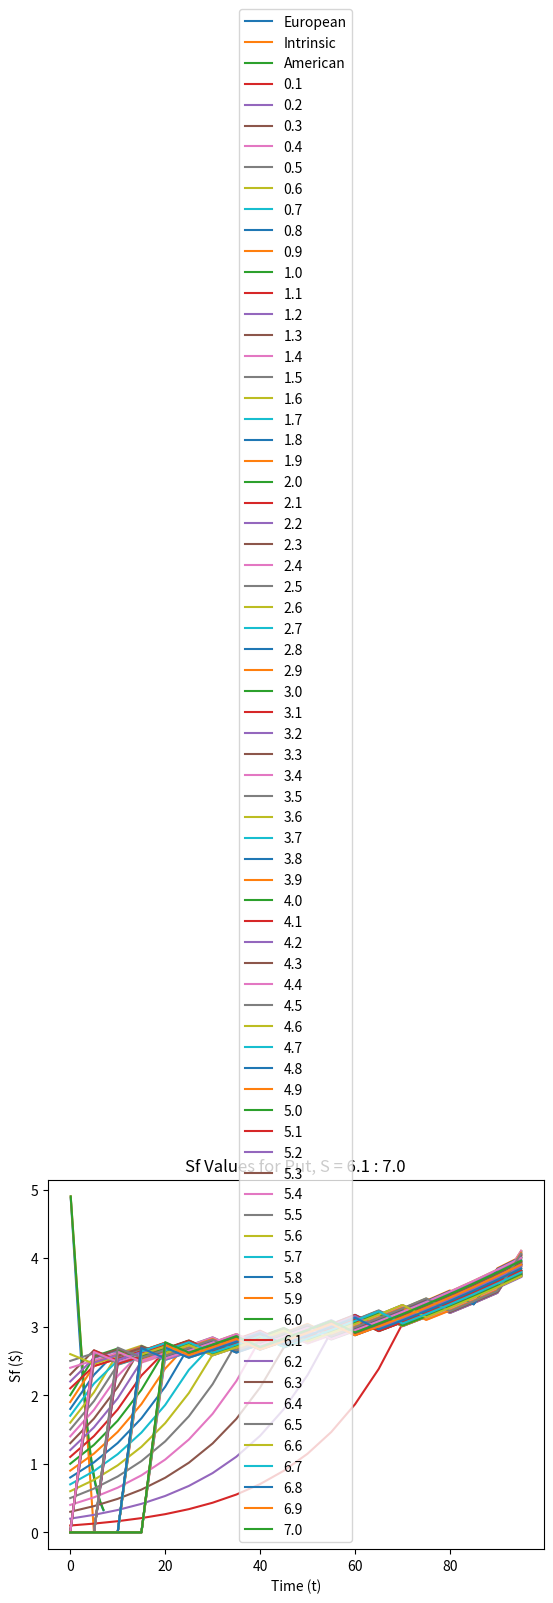
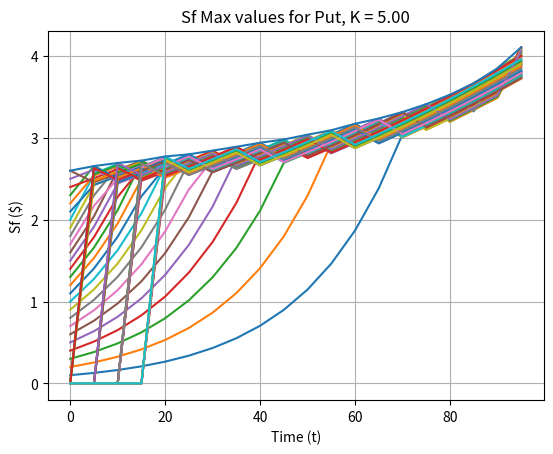

Here is the Python script that generated these plots, in order:
# [redacted]
# Sf Values for American Put Option
# Python 3.6.5
# 4/1/2018

import pandas as pd
import numpy as np
from math import exp, log, sqrt, pi
import matplotlib.pyplot as plt
from scipy.stats import norm
import time

#%%
# motion of binomial tree
def direction(dt,mu,div=0.0):
    u = (1 + sigma*sqrt(dt))*(1 - div*dt)
    d = (1 - sigma*sqrt(dt))*(1 - div*dt)
    p = 0.5*(1 + mu*sqrt(dt)/sigma)
    return(u,d,p)

# create binomial tree of underlying asset value
# uses pandas to allow for easy intrinsic valuation for calls and puts
def tree(S0,m,up,down):
    bi = pd.DataFrame([S0])
    for step in range(1,m+1):
        temp = bi[step-1]
        bi0 = []
        size = len(temp)-1
        for i,t in enumerate(temp):
            if i == size:
                bi0.append(up*t)
                bi0.append(down*t)
            else:
                bi0.append(up*t)
        bi0 = pd.DataFrame(bi0)
        bi0.columns = [step]
        bi = pd.concat([bi,bi0],axis=1)
    return(bi)

# intrinsic for euro and american option valuation
class Intrinsic():
    def __init__(self,binomial):
        put = K - binomial
        put[put < 0] = 0
        self.intPut = put

        call = binomial - K
        call[call < 0] = 0
        self.intCall = call

# changes binomial dataframe tree to list tree
def to_list(data):
    treeList = []
    idx = data.columns
    for x in idx:
        temp = data[x]
        temp = temp.dropna(axis=0,how='all')
        temp = list(temp)
        treeList.append(temp)
    return(treeList)

# changes binomial list to dataframe data
def to_tree(data):
    treeFrame = pd.DataFrame([])
    for i in data:
        temp = pd.DataFrame(i)
        treeFrame = pd.concat([treeFrame,temp],axis=1)
    return(treeFrame)

#%%
# BS pricing of European Call and Put
class bs_price:
    def __init__(self,S,K,T,r,sigma,div=0.0):
        N = norm.cdf
        d1 = (log(S/K) + (r - div + 0.5*(sigma**2))*T)/(sigma*sqrt(T))
        d2 = d1 - sigma*sqrt(T)

        self.call = S*exp(-div*T)*N(d1) - K*exp(-r*T)*N(d2)
        self.put = K*exp(-r*T)*N(-d2) - S*exp(-div*T)*N(-d1)

# Calculating the values of options through binomial tree lattice
class Tree:
    def __init__(self,r,mu,m,dt,S0,div=0.0,option='put'):
        self.m = m
        self.r = r
        self.mu = mu
        self.dt = dt
        self.div = div
        self.S0 = S0
        self.option = option

        # set up directions for tree
        u,d,p = direction(dt,mu,div)
        self.prob = p
        self.up = u
        self.down = d

        # create binomial tree and intrinsic values
        self.binomial = tree(S0,m,u,d)
        intTree = Intrinsic(self.binomial)


        # set intrinsic to put or call
        # solve for black scholes of call or put
        if option == 'put':
            # put intrinsic
            self.intData = intTree.intPut
            self.intDataList = to_list(intTree.intPut)
        else:
            # call intrinsic
            self.intData = intTree.intCall
            self.intDataList = to_list(intTree.intCall)

        # intrinsic value at t = 0
        self.intValue = self.intDataList[0][0]

        # reversed trees
        self.euroRevTree = []
        self.amerRevTree = []

        # prices of each option from the binomial trees
        self.amerPrice = 0.0
        self.euroPrice = 0.0

        # Sf value list
        self.sfList = []

    # reverse valuation through European tree value
    def revEuro(self):
        M = list(range(0,self.m))
        endVals = self.intDataList[len(self.intDataList)-1]

        value = []
        value.append(endVals)

        for step in M:
            v0 = value[step]
            vStep = []
            for i in range(0,len(v0)-1):
                temp = (v0[i]*self.prob + (1-self.prob)*v0[i+1])*(1 + self.r/self.m)**-self.dt
                vStep.append(temp)
            value.append(vStep)

        # update reversed tree and price
        self.euroRevTree = value
        self.euroPrice = value[len(value)-1][0]

    # reverse valuation through American tree value
    def revAmer(self):
        M = list(range(0,self.m))
        endVals = self.intDataList[len(self.intDataList)-1]

        # reverse intrinsic data for time state comparison
        # required for American option
        intDataRev = self.intDataList*1
        intDataRev.reverse()

        value = []
        value.append(endVals)

        for step in M:
            v0 = value[step]
            v1 = intDataRev[step+1]
            vStep = []
            for i in range(0,len(v0)-1):
                temp0 = (v0[i]*self.prob + (1-self.prob)*v0[i+1])*(1 + self.r/self.m)**-self.dt
                temp1 = v1[i]
                vStep.append(max(temp0,temp1))
            value.append(vStep)

        # update reversed tree and price
        self.amerRevTree = value
        self.amerPrice = value[len(value)-1][0]

    # calculate Sf values for American tree
    def Sf(self,times):
        biList = to_list(self.binomial)
        amerList = self.amerRevTree*1
        amerList.reverse()

        # create a true/false check on whether intrinsic was used
        intUsed = []
        for t in range(0,len(biList)):
            check = np.equal(self.intDataList[t],[i+1 if i == 0 else i for i in amerList[t]])
            checkValue = np.multiply(check,1)
            intUsed.append(checkValue)

        # solves for sf for put option
        if self.option == 'put':
            sf = []
            for t in times:
                sft = max(np.multiply(biList[t],intUsed[t]))
                sf.append(sft)
            self.sfList = sf

        # solves for sf for call option
        else:
            sf = []
            for t in times:
                sf_check = np.multiply(biList[t],intUsed[t])
                # change to array and check for nonzero elements
                # if empty, then you know that the value is zero for that time
                temp = np.array(sf_check)
                sft = temp[temp.nonzero()]
                if sft.size > 0:
                    sftList = list(sft)
                    sf.append(min(sftList))
                else:
                    sf.append(0.0)
            self.sfList = sf

#%%
# initial values
sigma = 0.5
r = 0.15
mu = 0.1
T = 1.0

m = 100
dt = T/m
K = 5.0
div = 0.0

# set spot price range
steps = 0.1
S = np.arange(steps,7+steps,steps)
S = np.around(S,1)

#%%
# time intervals to iterate with Sf
times = np.linspace(0,95,20)
times = times.astype(int)

#%%
# collection of put values across underlyings
amerPutVals = []
euroPutVals = []
intVals = []
sfVals = []
optType = 'put'

for stockVals in S:
    start = time.time()
    trees = Tree(r,mu,m,dt,stockVals,div,optType)
    trees.revEuro()
    trees.revAmer()
    euroPutVals.append(trees.euroPrice)
    amerPutVals.append(trees.amerPrice)
    intVals.append(trees.intValue)

    trees.Sf(times)
    sfVals.append(trees.sfList)
    print(time.time() - start)
    print(stockVals)
    print()

#%%
# plot of American, European and Intrinsic put values
plt.title('Value of Put Option, Strike = '+str(K))
plt.xlabel('Spot ($)')
plt.ylabel('Value ($)')
plt.plot(S,euroPutVals,label='European')
plt.plot(S,intVals,label='Intrinsic')
plt.plot(S,amerPutVals,label='American')
plt.legend()
plt.grid()
plt.show()

#%%
# plot of Sf over t, for varying spots
ind = 0
bunch = 10

sfPlot = plt.gca()
xlab = 'Time (t)'
ylab = 'Sf ($)'
for val in sfVals:
    sfPlot.plot(times, val, label=str(S[ind]))
    ind = ind + 1
    try:
        if ind % bunch == 0:
            sfPlot.set_xlabel(xlab)
            sfPlot.set_ylabel(ylab)
            plt.legend()
            title = 'Sf Values for Put, S = {:.1f} : {:.1f}'.format(S[ind-bunch],S[ind])
            plt.title(title)
            plt.grid()
            plt.show()
            sfPlot = plt.gca()
    except:
        sfPlot.set_xlabel(xlab)
        sfPlot.set_ylabel(ylab)
        plt.legend()
        title = 'Sf Values for Put, S = {:.1f} : {:.1f}'.format(S[ind-bunch],S[ind-1])
        plt.title(title)
        plt.grid()
        sfPlot = plt.gca()
plt.show()

#%%
# show entire Sf values together
sfPlot = pd.DataFrame(sfVals).transpose()
sfPlot.columns = S
sfPlot['Time'] = times
sfPlot = sfPlot.set_index('Time')
title = 'Plot of Sf Put Values, with S = {:.1f} : {:.1f}'.format(S[0],S[-1])

plt.figure()
for i in sfPlot.columns:
    plt.plot(sfPlot[i],label=i)
plt.title(title)
plt.xlabel(xlab)
plt.ylabel(ylab)
plt.grid()
plt.show()

#%%
# find minimum Sft for each time t (for call)
sfMatrix = pd.DataFrame([])
for i in sfVals:
    sfMatrix = pd.concat([sfMatrix,pd.DataFrame(i)],axis=1)
sfFinal = sfMatrix.max(axis=1)

# plot Sft max values
title = 'Sf Max values for Put, K = {:.2f}'.format(K)
plt.title(title)
plt.xlabel(xlab)
plt.ylabel(ylab)
plt.plot(times,sfFinal)
plt.show()

